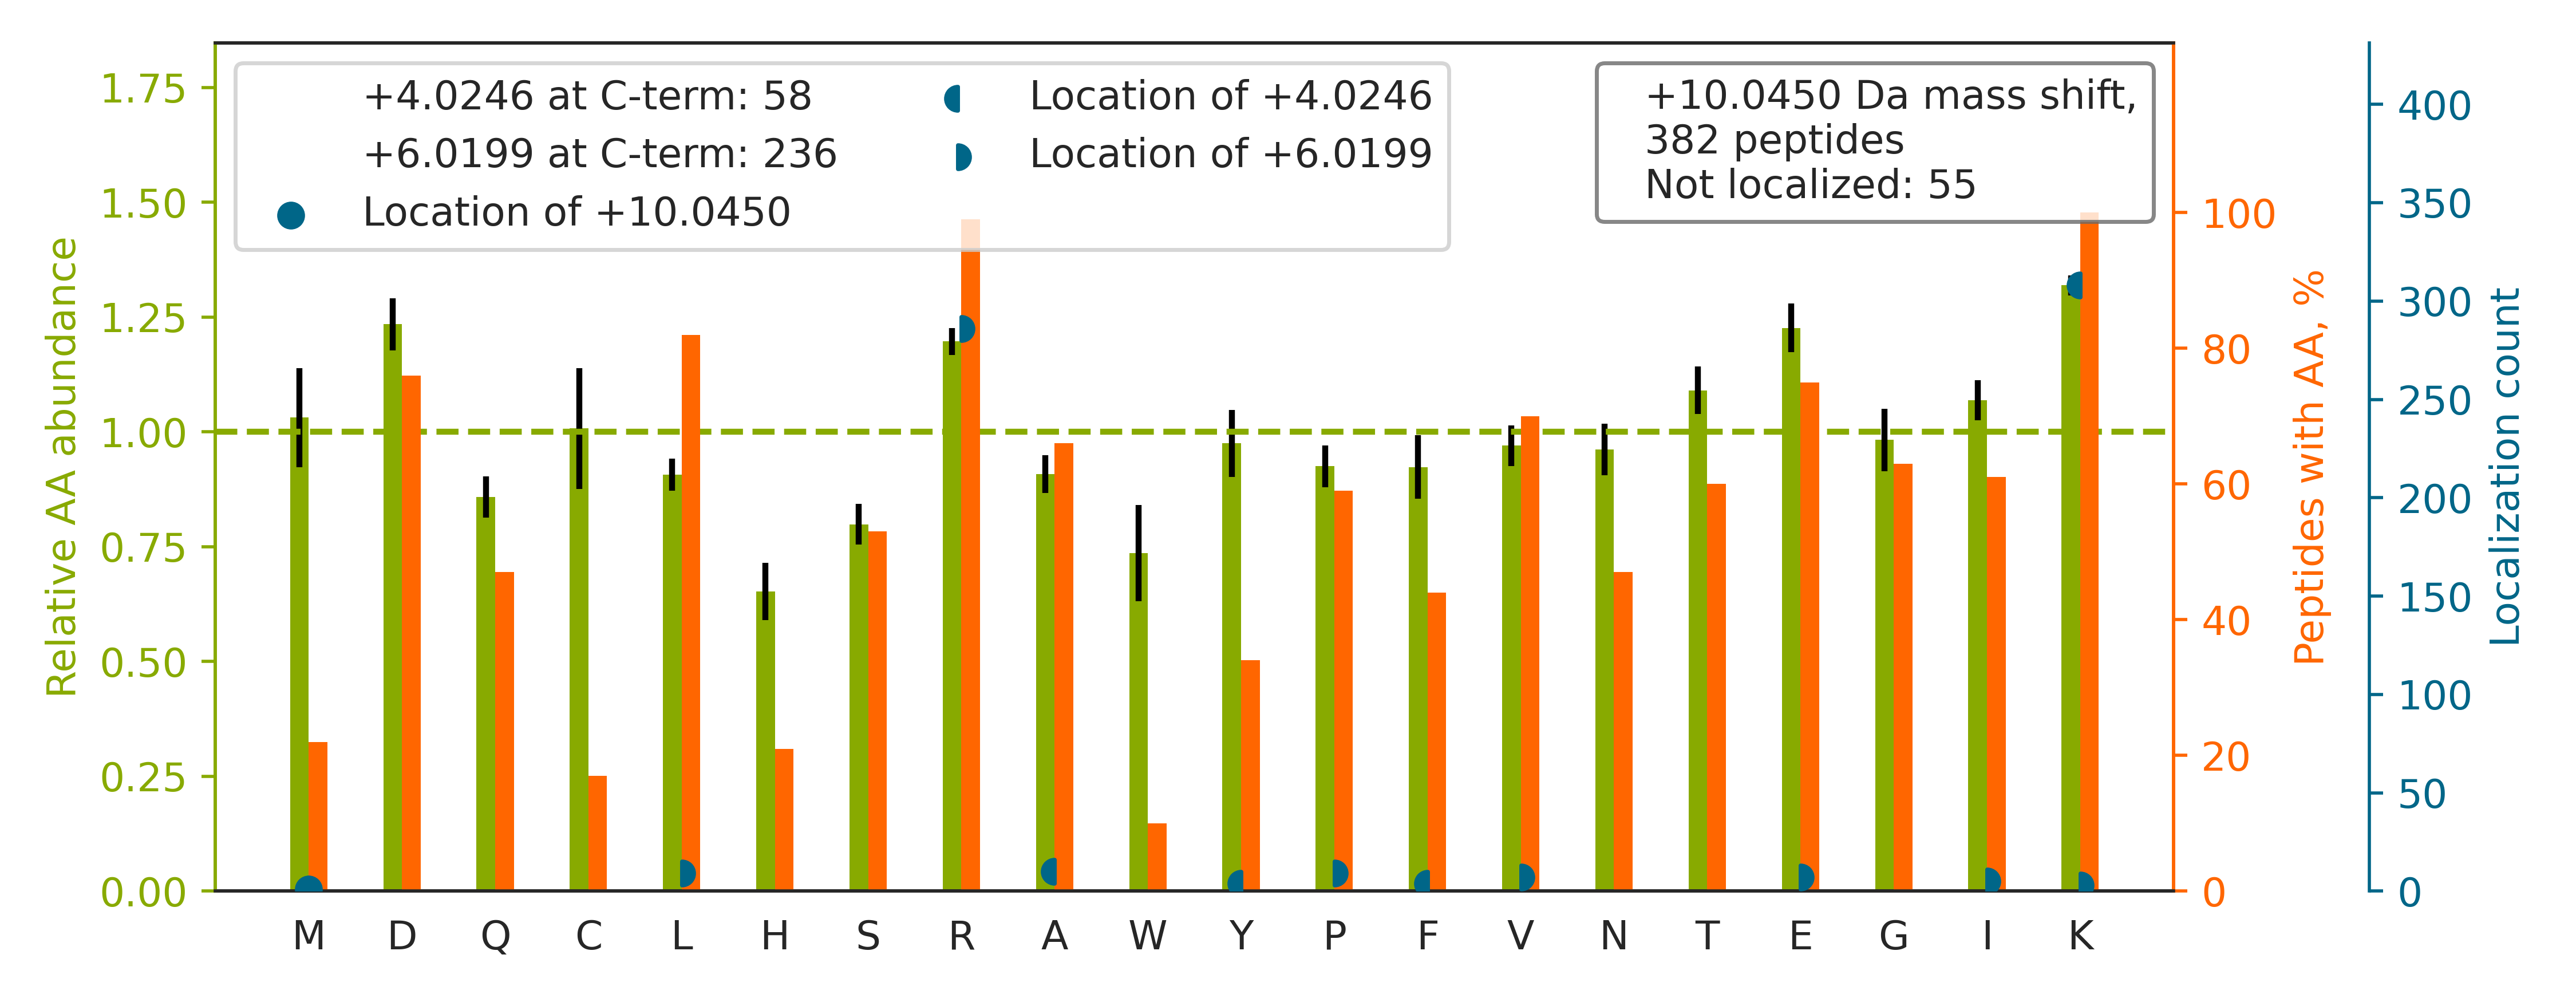

The file beside this chart, header and first rows:
top isoform	localization score	spectrum
K.DHASIQMNVAEVDK[+4]V[+6]TGR.F	0.5858	QEXI22204.19670.19670.2
R.GTEAGQVGEPGIPTGEAGPSCSSASDK[+4]LPR[+6]…	0.9569	QEXI22204.20953.20953.3
K.IGGDAATTVNNSTPDFGF[+4]GGQK[+6]R.Q	0.9473	QEXI22204.22062.22062.3
K.IHVSDQELQSANASVDDSRLEELK.A		QEXI22204.22794.22794.3
K.VHSPSGALEECYVTEIDQDKYA[+4]VR[+6].F	0.002447	QEXI22204.24358.24358.3
K.SIVEGIIEEEEEDEEGSESISK[+4]R[+6].K	1	QEXI22204.30317.30317.3
K.VLDNYLTSPLPEEVDETSAEDEGVSQR[+6]K[+4].F	0.07007	QEXI22204.33417.33417.3
K.GHYTEGAELVDSVLDVVR[+6]K[+4].E	0.9099	QEXI22204.34611.34611.3
R.VANILHDDCAFLSAF[+4]GDVSKPER[+6].Y	0.0457	QEXI22204.35547.35547.3
R.GGMGSGGLATGIAGGLAGMGGIQNEK[+4]ETMQSLND…	0.9987	QEXI22204.36569.36569.3
R.GFGFVTYATVEEVDAAMNAR[+6]PHK[+4].V	0.9976	QEXI22204.36835.36835.3
K.ALGALVDSCAPGLCPDWESWDPQK[+4]PVDNAR[+6]…	1	QEXI22204.42592.42592.3
R.TLTAVHDAILEDLVFPSEIVGK[+4]R[+6].I	0.9938	QEXI22204.43268.43268.3
R.LFDHPESPTPNPTEPLFLAQAEVYKELR.L		QEXI22204.43759.43759.4
K.YGIICMEDLIHEIYTVGK[+4]R[+6].F	0.9975	QEXI22204.45465.45465.3
K.AQLNIGNVLPVGTMPEGTIVCCLEEK[+4]PGDR[+6]…	1	QEXI22204.45623.45623.3
K.GYEVIYLTEPVDEYCIQALPEFDGK[+4]R[+6].F	0.948	QEXI22204.46665.46665.3
K.DTVTISGPQAPVFEFVEQLRK.E		QEXI22204.47615.47615.3
R.VVFGPELVSLGPEEQFTVLSLSAGRP[+6]K[+4].R	0.002524	QEXI22204.49543.49543.3
R.ASFITPVPGGVGPMTVAMLMQSTVESA[+4]K[+6]R.…	0.007878	QEXI22204.53020.53020.3
R.GIGTVTFEQSIEAVQAISMFNGQLLFDRPMHVK.M		QEXI22204.54238.54238.4
K.YAVDDVQYVDEIASVLTSQK[+4]PSVLLTL[+6]R.G	0.009804	QEXI22204.57246.57246.4
K.EGSTHNWQHITDQIGMFCFTGLKPEQVER.L		QEXI22204.35898.35898.3
K.HSQAVEELAEQLEQTK[+4]R[+6].V	0.9993	QEXI22204.19976.19976.3
K.LAEQFVLLNLVYETTDK[+4]HLSP[+6]DGQYVPR.I	0.9844	QEXI22204.47656.47656.3
K.TFVNITPAEVGVLVGK[+4]DR[+6].S	0.9954	QEXI22204.36402.36402.2
K.SLYHDISGDTSGDYRK.I		QEXI22204.8207.8207.3
R.ETVVEVPQVTWEDIGGLEDVK[+4]R[+6].E	0.9423	QEXI22204.41972.41972.3
R.SLNAASAMGPAPLISTPPSRPPQVK.T		QEXI22204.28921.28921.3
K.NLEAVETLGSTSTICSDK[+4]TGTLTQNR[+6].M	0.9997	QEXI22204.25956.25956.3
R.NQSPVDQGATGASQGLLDR[+6]K[+4].E	0.9914	QEXI22204.13937.13937.3
R.YADLTEDQLPSCESLK[+4]DTIAR[+6].A	0.9981	QEXI22204.30036.30036.2
K.VNNSSLIGVGYTQTLR[+6]PGVK[+4].L	0.93	QEXI22204.23945.23945.2
K.AGGAAVVITEPEHTK[+4]ER[+6].V	0.00559	QEXI22204.5557.5557.3
K.VIQGLYSGVTTVELDTLAAETAA[+4]TLTTKHPDYAI…	0.003496	QEXI22204.52958.52958.4
R.LPEYTLSQEGGPAHK[+4]R[+6].E	0.9522	QEXI22204.7646.7646.3
K.NAPAIIFIDELDAIAPKR.E		QEXI22204.46351.46351.2
K.VNNASLIGLGYTQTLR[+6]PGVK[+4].L	0.9976	QEXI22204.28007.28007.3
R.IINEPTAAAIAYGLDK[+4]R[+6].E	0.9987	QEXI22204.26801.26801.2
R.AFGFSHLEALLDDSK[+4]ELQR[+6].F	0.9609	QEXI22204.36449.36449.3
R.DTPENNPDTPFDFTPENYKR.I		QEXI22204.28360.28360.3
R.FGEVVDCTIK[+4]TDPVTGR[+6].S	0.954	QEXI22204.22788.22788.3
K.VGNPFELDTQQGPQVDK[+4]EQFE[+6]R.V	0.9485	QEXI22204.27975.27975.3
R.GAVNMPFMDFLTEDGFEK[+4]GPEELR[+6].A	0.9459	QEXI22204.49810.49810.3
R.TAGPLESSETEEASQLK[+4]ER[+6].L	0.9612	QEXI22204.13183.13183.3
R.LGAAPEEESAYVAGEK[+4]R[+6].Q	0.9859	QEXI22204.10944.10944.3
R.ATSNVFAMFDQSQIQEFK[+4]EAFNMIDQNR[+6].D	0.9578	QEXI22204.54374.54374.3
K.TPALVNAAVTYSK[+4]PR[+6].L	0.001505	QEXI22204.17797.17797.3
R.EAVCIVLSDDTCSDEK[+4]IR[+6].M	0.9559	QEXI22204.22646.22646.3
K.HSQFIGYPITLFVEK[+4]ER[+6].D	0.01262	QEXI22204.32743.32743.3
K.LVINGNPITIFQER[+6]DPSK[+4].I	0.0006584	QEXI22204.33923.33923.2
K.NQVAMNPTNTVFDAK[+4]R[+6].L	0.9416	QEXI22204.16412.16412.2
K.FTASAGIQVVGDDLTVTNPK[+4]R[+6].I	0.956	QEXI22204.28637.28637.3
K.AASGFNAMEDAQTLR[+6]K[+4].A	0.9387	QEXI22204.14759.14759.2
K.GVNCIDYYSGGDK[+4]PYLISGADDR[+6].L	0.9586	QEXI22204.27819.27819.3
R.NPYYGGESASITPLEDLYKR.F		QEXI22204.31608.31608.3
K.NQLTSNPENTVFDAK[+4]R[+6].L	0.9417	QEXI22204.14427.14427.2
K.MSATFIGNSTAIQELFKR.I		QEXI22204.37914.37914.2
R.GYSLVSGGTDNHLVLVDLRPK.G		QEXI22204.30194.30194.4
K.VELNALMTDETISNVPILILGNK[+4]IDR[+6].T	0.00204	QEXI22204.52320.52320.3
... 322 more rows
